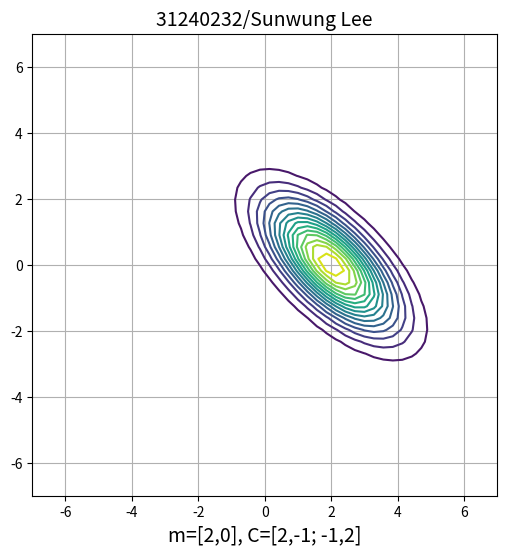

Reproduce this figure in Python.
# -*- coding: utf-8 -*-
"""
Created on Wed Oct  2 19:41:11 2019

@author: taebe
"""
import numpy as np
import matplotlib.pyplot as plt
# <4. Bivariate Gaussian Distribution>
def gauss2D (x, m, C):
    Ci = np.linalg.inv(C) # inverse matrix of C
    dC = np.linalg.det(C1) # determinant of C-1
    num = np.exp(-0.5 * np.dot((x-m).T, np.dot(Ci, (x-m)))) 
    # gaussian distribution, Dot product of two arrays 그냥 곱셈.
    # making quadratic form (zT B z)
    den = 2 * np.pi * dC
    
    return num/den

def twoDGaussianPlot (nx, ny, m, C):
    x = np.linspace(-7, 7, nx) # 그래프 그리는 용도
    y = np.linspace(-7, 7, ny) # the same as x
    X, Y = np.meshgrid(x, y, indexing='ij') # make matrix
    
    # Return coordinate matrices from coordinate vectors.
    Z = np.zeros([nx, ny])
    for i in range(nx):
        for j in range(ny):
            xvec = np.array([X[i,j], Y[i,j]])
            Z[i,j] = gauss2D(xvec, m, C)
            
    return X, Y, Z
# ---------------------------------------------
nx, ny = 50, 40
plt.figure(figsize=(6,6))

#m1 = np.array([0, 2])
m1 = np.array([2, 0])
#m1 = np.array([-2, -2])
#C1 = np.array([[2,1], [1,2]], np.float32)
C1 = np.array([[1.5,-1], [-1,1.5]], np.float32)
#C1 = np.array([[2,0], [0,2]], np.float32)
Xp, Yp, Zp = twoDGaussianPlot(nx, ny, m1, C1)
#plt.contour(Xp, Yp, Zp, 3)
plt.contour(Xp, Yp, Zp, 15)
plt.grid(True)

plt.title('31240232/Sunwung Lee', fontsize=14)
plt.xlabel('m=[2,0], C=[2,-1; -1,2]', fontsize=14)
#plt.savefig('4_Bivariate_Gaussian_Distribution-2')
# ---------------------------------------------